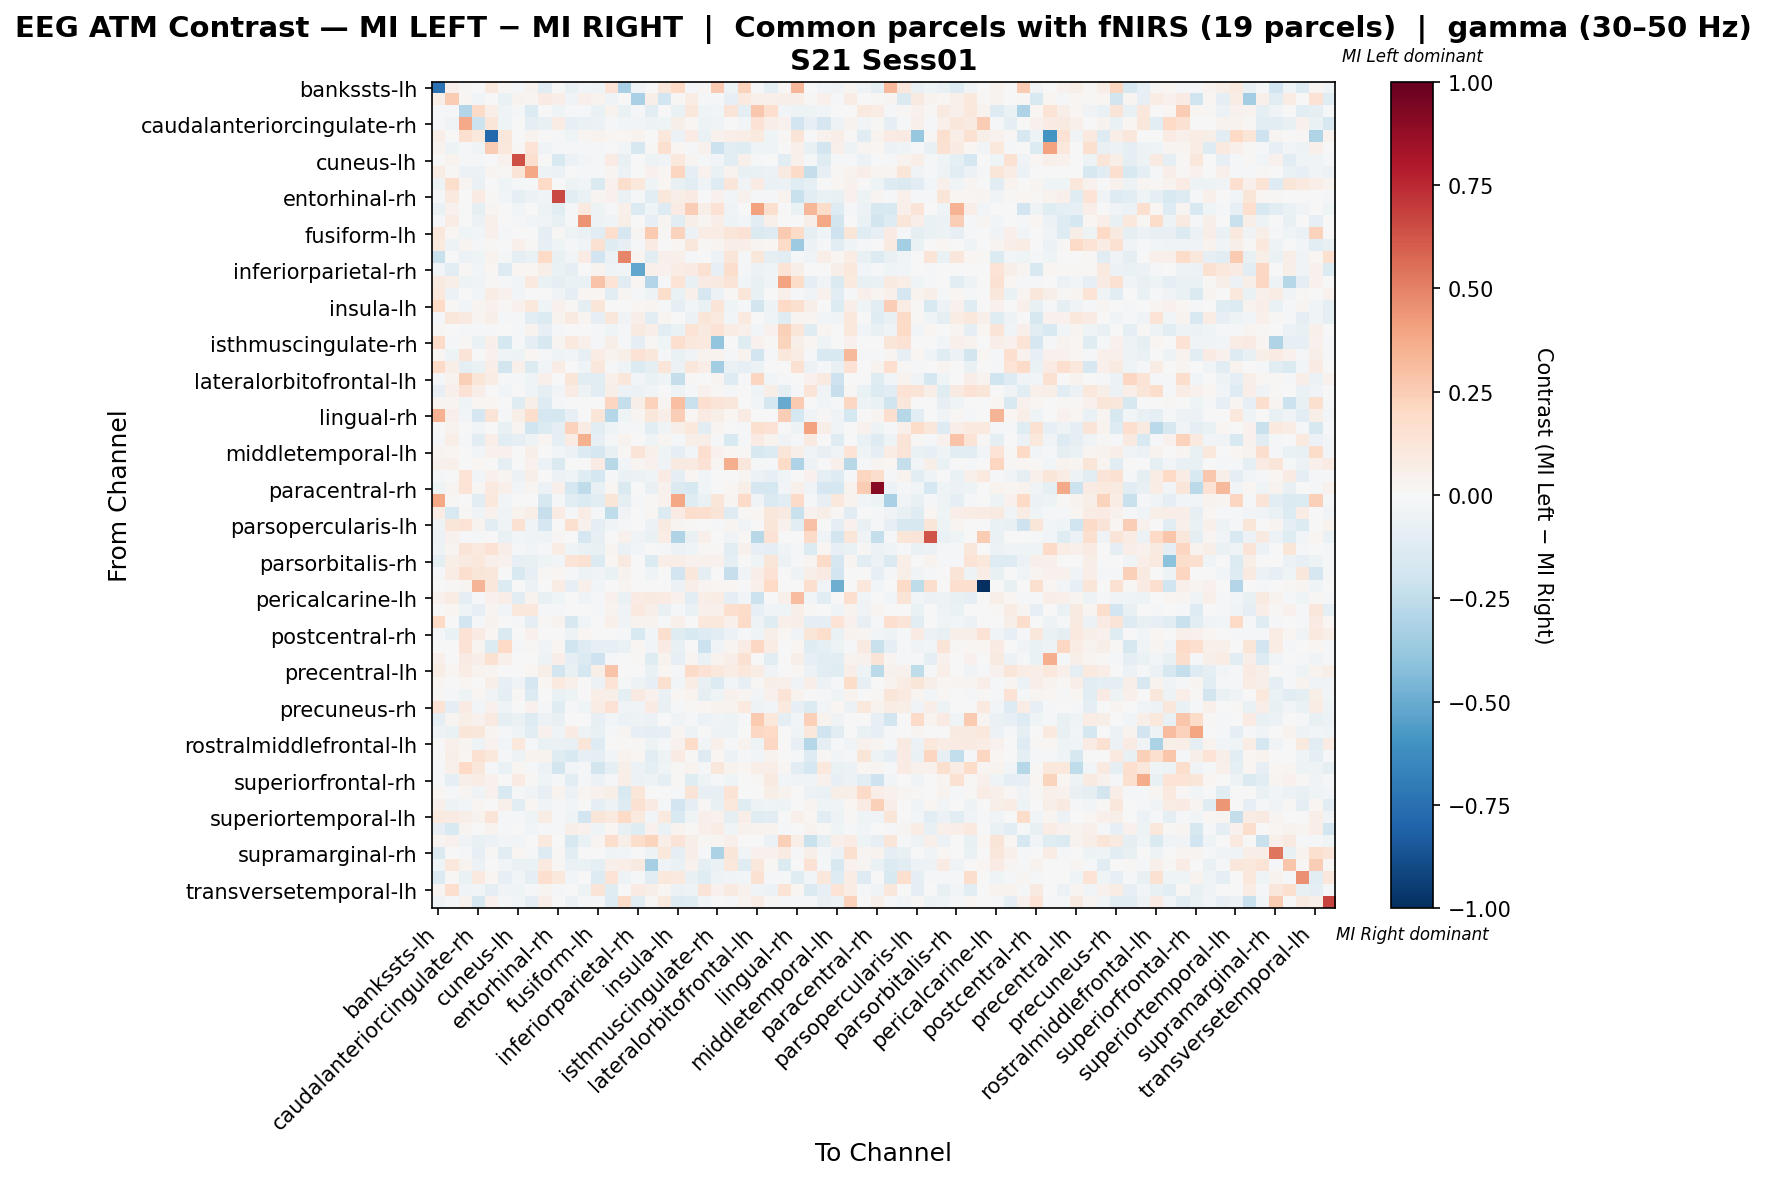

Data behind this chart, as committed beside it:
, bankssts-lh, bankssts-rh, caudalanteriorcingulate-lh, caudalanteriorcingulate-rh, caudalmiddlefrontal-lh, caudalmiddlefrontal-rh, cuneus-lh, cuneus-rh, entorhinal-lh, entorhinal-rh, frontalpole-lh, frontalpole-rh, fusiform-lh, fusiform-rh, inferiorparietal-lh, inferiorparietal-rh, inferiortemporal-lh, inferiortemporal-rh, insula-lh, insula-rh, isthmuscingulate-lh, isthmuscingulate-rh, lateraloccipital-lh
bankssts-lh, -0.7348, 0.04927, 0.009853, -0.007251, 0.09958, 0.009853, -0.0114, 0.03244, -0.1083, -0.007251, -0.06842, -0.02851, -0.03847, 0.1356, -0.325, -0.03161, -0.002267, 0.1133, 0.2018, -0.02098, 0.01484, 0.2603, -0.04766
bankssts-rh, 0.05749, 0.2569, 0.01643, -0.03046, 0.0, -0.06701, 0.03285, 0.02464, 0.08213, 0.06598, -0.03601, 0.04928, 0.03285, -0.03861, 0.0, -0.3259, 0.0616, -0.1895, 0.01074, 0.07248, -0.01944, -0.009108, -0.08077
caudalanteriorcingulate-lh, -0.008923, -0.008923, -0.2922, 0.1877, 0.06895, -0.03932, -0.02132, -0.1338, 0.006003, -0.04572, -0.02258, -0.01785, -0.06554, 0.03238, -0.06609, -0.02076, -0.1049, 0.0, -0.06901, 0.1054, -0.04098, -0.02771, 0.1257
caudalanteriorcingulate-rh, -0.01518, -0.036, 0.3761, -0.2161, 0.124, -0.04628, 0.001001, -0.08667, -0.07149, 0.07085, -0.08178, -0.06685, -0.06171, -0.01092, -0.03085, -0.0296, -0.05142, -0.04578, 0.05618, 0.01743, -0.05042, -0.03274, 0.003504
caudalmiddlefrontal-lh, 0.06609, 0.0, 0.1578, 0.105, -0.7825, 0.1155, 0.0, 0.03149, 0.0, -0.01535, -0.04159, 0.02916, 0.03674, 0.02099, 0.02099, 0.03149, 0.0, 0.1077, -0.05634, 0.08397, -0.06491, 0.04198, 0.06298
caudalmiddlefrontal-rh, 0.03631, -0.05111, -0.01648, -0.03578, 0.2541, 0.1058, 0.009077, 0.1377, -0.03525, -0.01533, -0.02044, -0.01533, -0.02273, 0.0, -0.02555, -0.1607, 0.01472, 0.1599, 0.02036, -0.02106, 0.04027, -0.2147, -0.1022
cuneus-lh, -0.005908, 0.03772, -0.02173, -0.01106, 0.0, 0.04401, 0.6421, 0.1569, -0.005908, -0.1509, -0.05908, -0.02726, -0.02287, 0.08288, -0.0768, -0.00439, -0.04726, -0.03642, 0.1092, 0.02781, -0.01507, -0.02363, -0.1159
cuneus-rh, 0.07546, 0.0105, -0.06043, -0.05483, 0.02953, 0.01506, 0.1289, 0.3871, -0.04925, -0.05975, 0.0, -0.0128, -0.0194, 0.02723, -0.05975, -0.004608, 0.04328, 0.02165, 0.2133, -0.08962, 0.04166, -0.06472, 0.03674
entorhinal-lh, -0.05401, 0.1725, 0.02975, -0.06481, -0.007201, -0.04226, -0.0108, -0.01346, 0.1958, 0.004392, -0.05041, -0.0288, -0.1476, 0.04073, 0.1743, 0.1057, -0.04037, 0.02255, -0.07592, -0.1152, -0.03412, -0.1263, 0.1229
entorhinal-rh, -0.01123, 0.09763, 0.00466, 0.07846, 0.007945, -0.02847, -0.08675, -0.05694, -0.03272, 0.6608, -0.1139, -0.06507, 0.031, 0.04326, -0.06448, -0.007917, -0.1017, 0.114, 0.06529, 0.08505, -0.001346, 0.04204, -0.02787
frontalpole-lh, -0.0692, 0.04267, -0.002925, -0.09886, 0.02576, 0.0, -0.02966, 0.0, -0.04943, -0.1087, -0.008064, 0.09439, -0.05437, -0.01483, 0.05158, -0.1384, -0.03955, -0.1305, 0.08222, 0.2426, 0.05952, 0.1426, -0.0346
frontalpole-rh, -0.0164, 0.07176, -0.006665, -0.05741, 0.0475, 0.0, -0.008887, -0.02871, -0.03691, -0.07382, -0.008895, 0.4473, -0.05331, -0.03691, 0.05946, 0.0, -0.08202, 0.02768, -0.1071, 0.0586, 0.02973, 0.06578, -0.05331
fusiform-lh, 0.1099, 0.01907, -0.04677, -0.02672, 0.05243, -0.01336, -0.0009761, 0.003265, -0.1002, 0.01332, -0.05345, -0.06347, -0.1074, 0.1663, -0.1704, 0.02383, 0.2634, 0.01381, 0.2321, -0.05874, 0.0709, 0.07236, 0.1225
fusiform-rh, 0.1001, -0.0479, 0.02748, -0.01865, 0.01059, 0.0, 0.04829, 0.009059, -0.08206, -0.04229, -0.01957, -0.03523, 0.1495, -0.1183, -0.08022, -0.008826, 0.08329, -0.0006851, 0.01789, 0.1115, 0.01067, 0.03079, 0.06333
inferiorparietal-lh, -0.2239, 0.005896, -0.05941, -0.04198, 0.03538, -0.01866, -0.09795, -0.06873, 0.2015, -0.07508, -0.03089, 0.07937, -0.1912, -0.06134, 0.4921, 0.02788, -0.1073, 0.05306, 0.05016, -0.01515, -0.004402, -0.05597, 0.1228
inferiorparietal-rh, -0.02667, -0.1067, 0.008915, -0.02668, 0.01781, -0.129, 0.01783, 0.01783, 0.05792, -0.06667, -0.09787, 0.0, 0.03562, -0.03994, -0.02661, -0.5195, 0.04897, 0.04463, 0.07124, 0.08015, 0.1514, -0.08003, 0.1737
inferiortemporal-lh, 0.08683, 0.05647, -0.05197, -0.03198, 0.008687, -0.01096, -0.02399, 0.09744, -0.06711, -0.09994, -0.06396, -0.06396, 0.2849, 0.1345, -0.1076, 0.02276, -0.2951, -0.01914, 0.1332, -0.07649, 0.07953, 0.09364, 0.1291
inferiortemporal-rh, 0.1032, -0.0615, 0.0, -0.02768, 0.07351, 0.04508, -0.02681, 0.0007579, 0.005371, -0.0347, -0.1015, 0.01985, 0.02254, -0.1044, 0.02779, -0.01262, -0.04987, 0.1748, -0.06383, 0.05366, -0.1652, -0.06114, 0.01237
insula-lh, 0.1975, 0.009531, -0.02423, 0.02487, 0.0467, 0.01255, 0.04342, 0.1083, -0.04538, 0.04015, 0.01252, -0.09995, 0.1236, -0.001993, -0.002633, 0.0217, 0.02618, -0.01188, -0.09673, -0.02404, -0.06946, 0.1299, -0.04506
insula-rh, -0.01052, 0.1153, 0.08757, 0.02966, 0.05547, -0.01552, -0.01859, -0.1114, -0.1393, 0.03727, 0.09053, 0.03085, -0.08174, 0.1163, -0.03718, 0.06882, -0.1125, 0.02813, 0.0002771, -0.0624, 0.1247, 0.09399, -0.02923
isthmuscingulate-lh, 0.01148, 0.006365, -0.01452, -0.02177, -0.01495, -0.005983, -0.01879, 0.03452, -0.0811, -0.02008, -0.002587, -0.007284, -0.01457, -0.04312, -0.01409, 0.09169, 0.06264, -0.1076, -0.0662, 0.1373, 0.08687, 0.1475, 0.07631
isthmuscingulate-rh, 0.1909, -0.02289, 0.008281, -0.06968, 0.04928, -0.175, -0.008752, -0.1014, -0.1581, 0.03016, 0.09418, 0.05312, -0.01272, 0.06194, -0.02215, -0.09566, 0.009358, -0.04591, 0.1641, 0.106, 0.1012, -0.3955, 0.006598
lateraloccipital-lh, 0.02341, -0.04803, 0.128, -0.006964, 0.04092, -0.04545, -0.04943, 0.01691, -0.01716, -0.04397, -0.02987, -0.0784, 0.07212, 0.03446, 0.05945, 0.1484, 0.114, -0.01034, -0.06749, -0.03356, 0.03838, 0.03622, -0.02037
lateraloccipital-rh, 0.1881, 0.06546, -0.09279, -0.06628, 0.0661, -0.1851, 0.05375, -0.1405, -0.02651, 0.07118, 0.0, -0.03977, 0.1169, -0.01607, -0.04286, -0.1369, -0.09434, 0.1223, -0.05938, 0.1169, 0.06482, -0.3439, -0.06601
lateralorbitofrontal-lh, -0.01334, 0.03729, 0.2402, 0.1242, 0.07084, -0.02001, -0.01098, -0.04256, 0.0497, -0.002547, 0.1182, -0.1106, -0.1134, 0.05202, 0.1126, -0.02923, -0.0667, -0.04687, -0.2393, 0.01103, -0.001734, 0.02983, -0.1322
lateralorbitofrontal-rh, -0.07904, 0.04867, 0.146, 0.0652, -0.007385, -0.02766, 0.0, -0.04347, -0.0988, -0.02569, 0.07851, -0.05316, -0.1107, 0.0574, -0.05522, -0.05533, -0.03162, 0.0, -0.05263, -0.01406, 0.04503, 0.009667, -0.01487
lingual-lh, 0.02388, 0.02995, -0.04619, 0.02222, 0.02222, 0.0, -0.1238, 0.06072, -0.1304, -0.01206, 0.0, 0.0, 0.003661, 0.2111, -0.2417, 0.0554, 0.2325, 0.0253, 0.2999, -0.2235, 0.171, 0.1319, 0.1151
lingual-rh, 0.344, 0.05317, -0.03109, -0.1688, 0.127, -0.02054, 0.05865, 0.1747, -0.1695, -0.1777, -0.08031, 0.004095, 0.1231, -0.2876, -0.03998, 0.02895, 0.117, 0.06303, 0.2456, 0.02048, 0.08489, 0.05581, 0.02312
medialorbitofrontal-lh, 0.0, 0.03765, -0.003161, -0.02969, 0.0, -0.07456, 0.02491, -0.1983, -0.1351, -0.09703, 0.2291, 0.07683, -0.1097, -0.04641, -0.01274, -0.008437, -0.1097, -0.03797, 0.05874, 0.1075, -0.1029, 0.02645, 0.001299
medialorbitofrontal-rh, -0.01559, 0.0668, -0.01559, -0.1097, 0.0629, -0.113, -0.09742, -0.05456, 0.02615, -0.08685, 0.07959, 0.3557, -0.08183, -0.01169, 0.03841, 0.0, -0.04286, 0.02393, -0.02061, 0.06011, 0.06457, -0.01114, -0.152
middletemporal-lh, 0.02765, 0.02069, 0.005215, -0.0237, 0.04172, 0.04164, 0.0, 0.05962, -0.003679, -0.02633, -0.05783, -0.1367, -0.1658, -0.07648, 0.009548, 0.1274, 0.05361, -0.04469, -0.09289, -0.02892, 0.1711, 0.04126, 0.0171
middletemporal-rh, 0.04675, 0.04715, 0.0, 0.01798, 0.0, -0.09326, -0.0059, 0.04315, -0.05612, -0.1432, -0.007152, 0.0, 0.08271, -0.2782, -0.02497, 0.02687, 0.03976, -0.03423, 0.09358, 0.0899, 0.1439, 0.02998, 0.3608
paracentral-lh, -0.01934, 0.0, 0.1378, -0.02577, 0.04662, 0.02397, -0.05988, 0.05992, -0.005067, -0.05476, -0.04053, -0.1216, -0.1723, -0.0152, -0.06723, -0.05617, -0.0456, 0.08574, -0.09627, 0.02031, -0.02533, 0.0, -0.00502
paracentral-rh, -0.04877, 0.03043, 0.1351, 0.01454, 0.1, 0.05258, -0.02349, 0.03043, -0.06107, 0.05437, -0.1738, -0.2537, -0.07181, 0.01633, -0.1456, 0.0004503, -0.07047, 0.04564, -0.1456, -0.1597, -0.0255, 0.007607, 0.02193
parahippocampal-lh, 0.3831, 0.00982, 0.0, -0.1024, 0.1031, -0.02598, -0.004265, 0.00348, -0.1565, -0.01706, -0.1066, -0.1401, -0.112, 0.1224, -0.1011, -0.02068, 0.0142, 0.04419, 0.3898, -0.1204, -0.07031, 0.1221, 0.02649
parahippocampal-rh, 0.07726, -0.1518, 0.01467, -0.03697, 0.04306, -0.03244, 0.03312, 0.06435, -0.2323, 0.08416, -0.01561, 0.07064, -0.008516, -0.2506, -0.03393, 0.005815, 0.01683, -0.1336, 0.08085, 0.178, 0.1655, 0.1252, -0.1273
parsopercularis-lh, -0.05098, 0.1223, 0.1335, 0.03398, -0.1159, -0.03492, 0.1514, -0.03739, -0.1715, -0.006813, 0.1631, 0.04664, -0.09796, -0.034, -0.01453, -0.005568, -0.06025, 0.08774, 0.02873, 0.01359, -0.0003111, -0.01422, 0.02719
parsopercularis-rh, -0.05552, 0.04557, -0.01165, -0.01851, 0.0, -0.06751, -0.02467, -0.04318, -0.04147, 0.007878, 0.001368, -0.1669, -0.08019, -0.005485, 0.04282, -0.03701, -0.06683, 0.07162, -0.3012, -0.07472, 0.05208, 0.006511, -0.03599
parsorbitalis-lh, -0.04931, 0.02576, 0.1326, 0.09891, 0.1469, 0.06631, -0.009868, -0.02672, -0.008755, 0.07712, -0.04136, -0.06617, -0.07444, 0.03021, -0.0703, -0.03086, -0.0007983, -0.01241, -0.05792, -0.04406, 0.01383, 0.008585, -0.1118
parsorbitalis-rh, -0.09996, 0.05471, 0.08663, 0.1064, 0.05015, 0.04103, -0.08496, -0.07628, -0.04498, -0.02832, 0.1342, 0.1555, -0.1399, 0.01885, 0.09092, 0.0, -0.1349, 0.06795, 0.06444, 0.04629, 0.04428, 0.04559, -0.09084
parstriangularis-lh, -0.02182, 0.07715, 0.1702, 0.1177, 0.1148, 0.0, -0.1487, -0.07929, 0.009838, 0.02171, -0.01697, -0.04967, -0.03469, -0.06953, 0.03166, 0.0, -0.03965, 0.002849, -0.1933, 0.1098, -0.09819, 0.002922, -0.232
parstriangularis-rh, 0.0, 0.01492, 0.02985, 0.3432, 0.1119, -0.1351, 0.0, -0.05701, 0.0, 0.07462, -0.08552, 0.05357, -0.02851, 0.0, 0.02985, 0.0, 0.0, 0.0, -0.05701, 0.06506, 0.02985, 0.02239, 0.0176
pericalcarine-lh, 0.04633, 0.07323, -0.0998, -0.01909, 0.04286, 0.06265, -0.1158, 0.03677, -0.07081, -0.04582, -0.001563, -0.03593, -0.02065, 0.04234, -0.06873, 0.08225, 0.08833, 0.08104, 0.04043, -0.106, 0.06698, 0.07774, -0.09062
pericalcarine-rh, 0.006705, 0.02249, -0.04491, -0.08365, 0.02604, -0.0251, 0.1059, 0.1019, -0.01389, -0.01949, 0.004656, -0.00371, -0.01492, 0.03196, -0.03749, 0.0977, 0.05974, -0.0745, -0.012, -0.06811, 0.05074, 0.05382, 0.171
postcentral-lh, 0.1993, 0.004861, -0.1898, -0.0155, 0.03273, 0.0, -0.02062, -0.09156, 0.0113, 0.03153, -0.1629, -0.04072, -0.002346, 0.05347, -0.03258, 0.03403, 0.03298, -0.01563, 0.05414, -0.0001281, 0.1069, 0.106, 0.04861
postcentral-rh, -0.01807, -0.07012, 0.144, 0.08197, 0.01676, -0.148, 0.00563, 0.04609, 0.006354, -0.002291, -0.04969, 0.01892, -6.496603111653089e-05, -0.002291, -0.01813, -0.1491, -0.02946, 0.1577, -0.1197, -0.1502, -0.1277, -0.1074, -0.06115
posteriorcingulate-lh, -0.005691, 0.004631, 0.1461, 0.02745, -0.1378, 0.1991, -0.01495, 0.009263, -0.03632, 0.0221, -0.1973, -0.1271, -0.0787, -0.0787, -0.0666, 0.02316, -0.03027, 0.07873, -0.07192, 0.006083, -0.2144, -0.03632, 0.02531
posteriorcingulate-rh, 0.05093, 0.005012, 0.08264, 0.06971, 0.1505, 0.04942, 0.001869, 0.004545, -0.04719, 0.06433, -0.08961, -0.138, -0.2099, -0.01631, 0.0, 0.009791, -0.1248, 0.03706, -0.08296, 0.02623, -0.06642, 0.03369, 0.06644
precentral-lh, 0.0755, 0.01618, 0.07738, 0.03775, 0.0271, -0.004664, 0.0, 0.02055, 0.06194, -0.1805, -0.07784, -0.1765, 0.06077, 0.2858, 0.0, 0.002913, -0.06924, 0.01661, -0.009192, 0.1877, 0.1479, 0.1029, 0.07156
precentral-rh, 0.0194, 0.005871, 0.02142, 0.007524, 0.05733, -0.08464, -0.03442, -0.1684, 0.02142, 0.095, 0.05016, 0.002453, -0.05967, 0.135, -0.01039, -0.0484, -0.08222, 0.1571, -0.02847, 0.07612, -0.07706, -0.1357, -0.0304
precuneus-lh, 0.01388, -0.009866, -0.04725, 0.01937, -0.03663, -0.09112, 0.00839, -0.1403, -0.004556, -0.0687, -0.05087, 0.007456, 0.06632, 0.05811, -0.08656, 0.08717, 0.04616, -0.06263, 0.02224, 0.03135, -0.09069, -0.04022, 0.04179
precuneus-rh, 0.1417, -0.08863, 0.08558, -0.02515, 0.04387, -0.03939, -0.004901, 0.04346, -0.01868, -0.1203, -0.0197, -0.03939, 0.07517, 0.1429, -0.03209, -0.03209, 0.07846, -0.07111, -0.01165, 0.01207, 0.02312, 0.03486, 0.03222
rostralanteriorcingulate-lh, -0.09152, 0.02738, 0.0558, 0.04455, 0.09201, -0.08696, -0.06414, -0.1282, -0.05645, -0.07245, -0.00101, 0.002738, -0.08389, -0.02669, -0.06026, -0.04957, -0.06101, 0.0, -0.03458, -0.01995, -0.05958, -0.03513, -0.04957
rostralanteriorcingulate-rh, -0.0473, -0.06306, 0.1239, 0.116, 0.02697, -0.02123, -0.03941, -0.1064, 0.04363, -0.04519, 0.08239, -0.04792, -0.07488, -0.01182, 0.02576, -0.07883, -0.09853, -0.08277, 0.02386, -0.0473, 0.0, -0.05124, -0.05186
rostralmiddlefrontal-lh, -0.004064, 0.05294, 0.02658, -0.04866, 0.04429, -0.02772, 0.104, -0.02094, -0.06513, -0.06533, -0.07253, 0.1233, -0.1307, 0.002192, 0.01126, 0.01094, -0.0521, -0.01292, 0.0394, 0.1847, -0.02918, 0.0495, -0.01271
rostralmiddlefrontal-rh, 0.005269, 0.05757, 0.01847, 0.1542, 0.1028, -0.00951, -0.04912, 0.03377, 0.03226, -0.1177, -0.1559, -0.08164, -0.09176, -0.02647, 0.03377, 0.02056, -0.1147, -0.04826, 0.08427, 0.01488, -0.1297, 0.01645, -0.06002
superiorfrontal-lh, -0.01124, 0.04991, 0.1976, 0.1139, -0.01144, -0.06594, 0.01664, -0.0189, -0.05569, -0.181, -0.02402, -0.01496, -0.1797, -0.09914, 0.05989, -0.05928, -0.09661, -0.04525, 0.01518, 0.0366, -0.02268, 0.1139, 0.0366
superiorfrontal-rh, -0.01364, -0.09208, 0.05578, 0.07719, 0.04378, -0.006427, 0.08374, 0.01009, -0.04324, -0.02278, -0.108, -0.008337, -0.06138, -0.01105, 0.06792, -0.06138, -0.05456, -0.0929, 0.009535, -0.1221, -0.05115, -0.01705, -0.04039
superiorparietal-lh, 0.01901, -0.01048, 0.02414, -0.03357, 0.04347, -0.1536, -0.01729, -0.03347, -0.08045, 0.0353, -0.05531, 0.02472, 0.04535, 0.05651, -0.151, 0.1233, 0.004607, -0.001783, -0.008173, 0.127, -0.08045, -0.08427, 0.1334
superiorparietal-rh, 0.05224, -0.05312, -0.02379, 0.02067, -0.00471, 0.05224, -0.1035, 0.01928, -0.03492, -0.01772, -0.02415, 0.0, -0.09511, -0.04829, -0.1326, 0.1519, 0.07887, -0.01672, -0.1895, -0.1014, 0.009898, -0.07727, 0.1044
... 8 more rows
